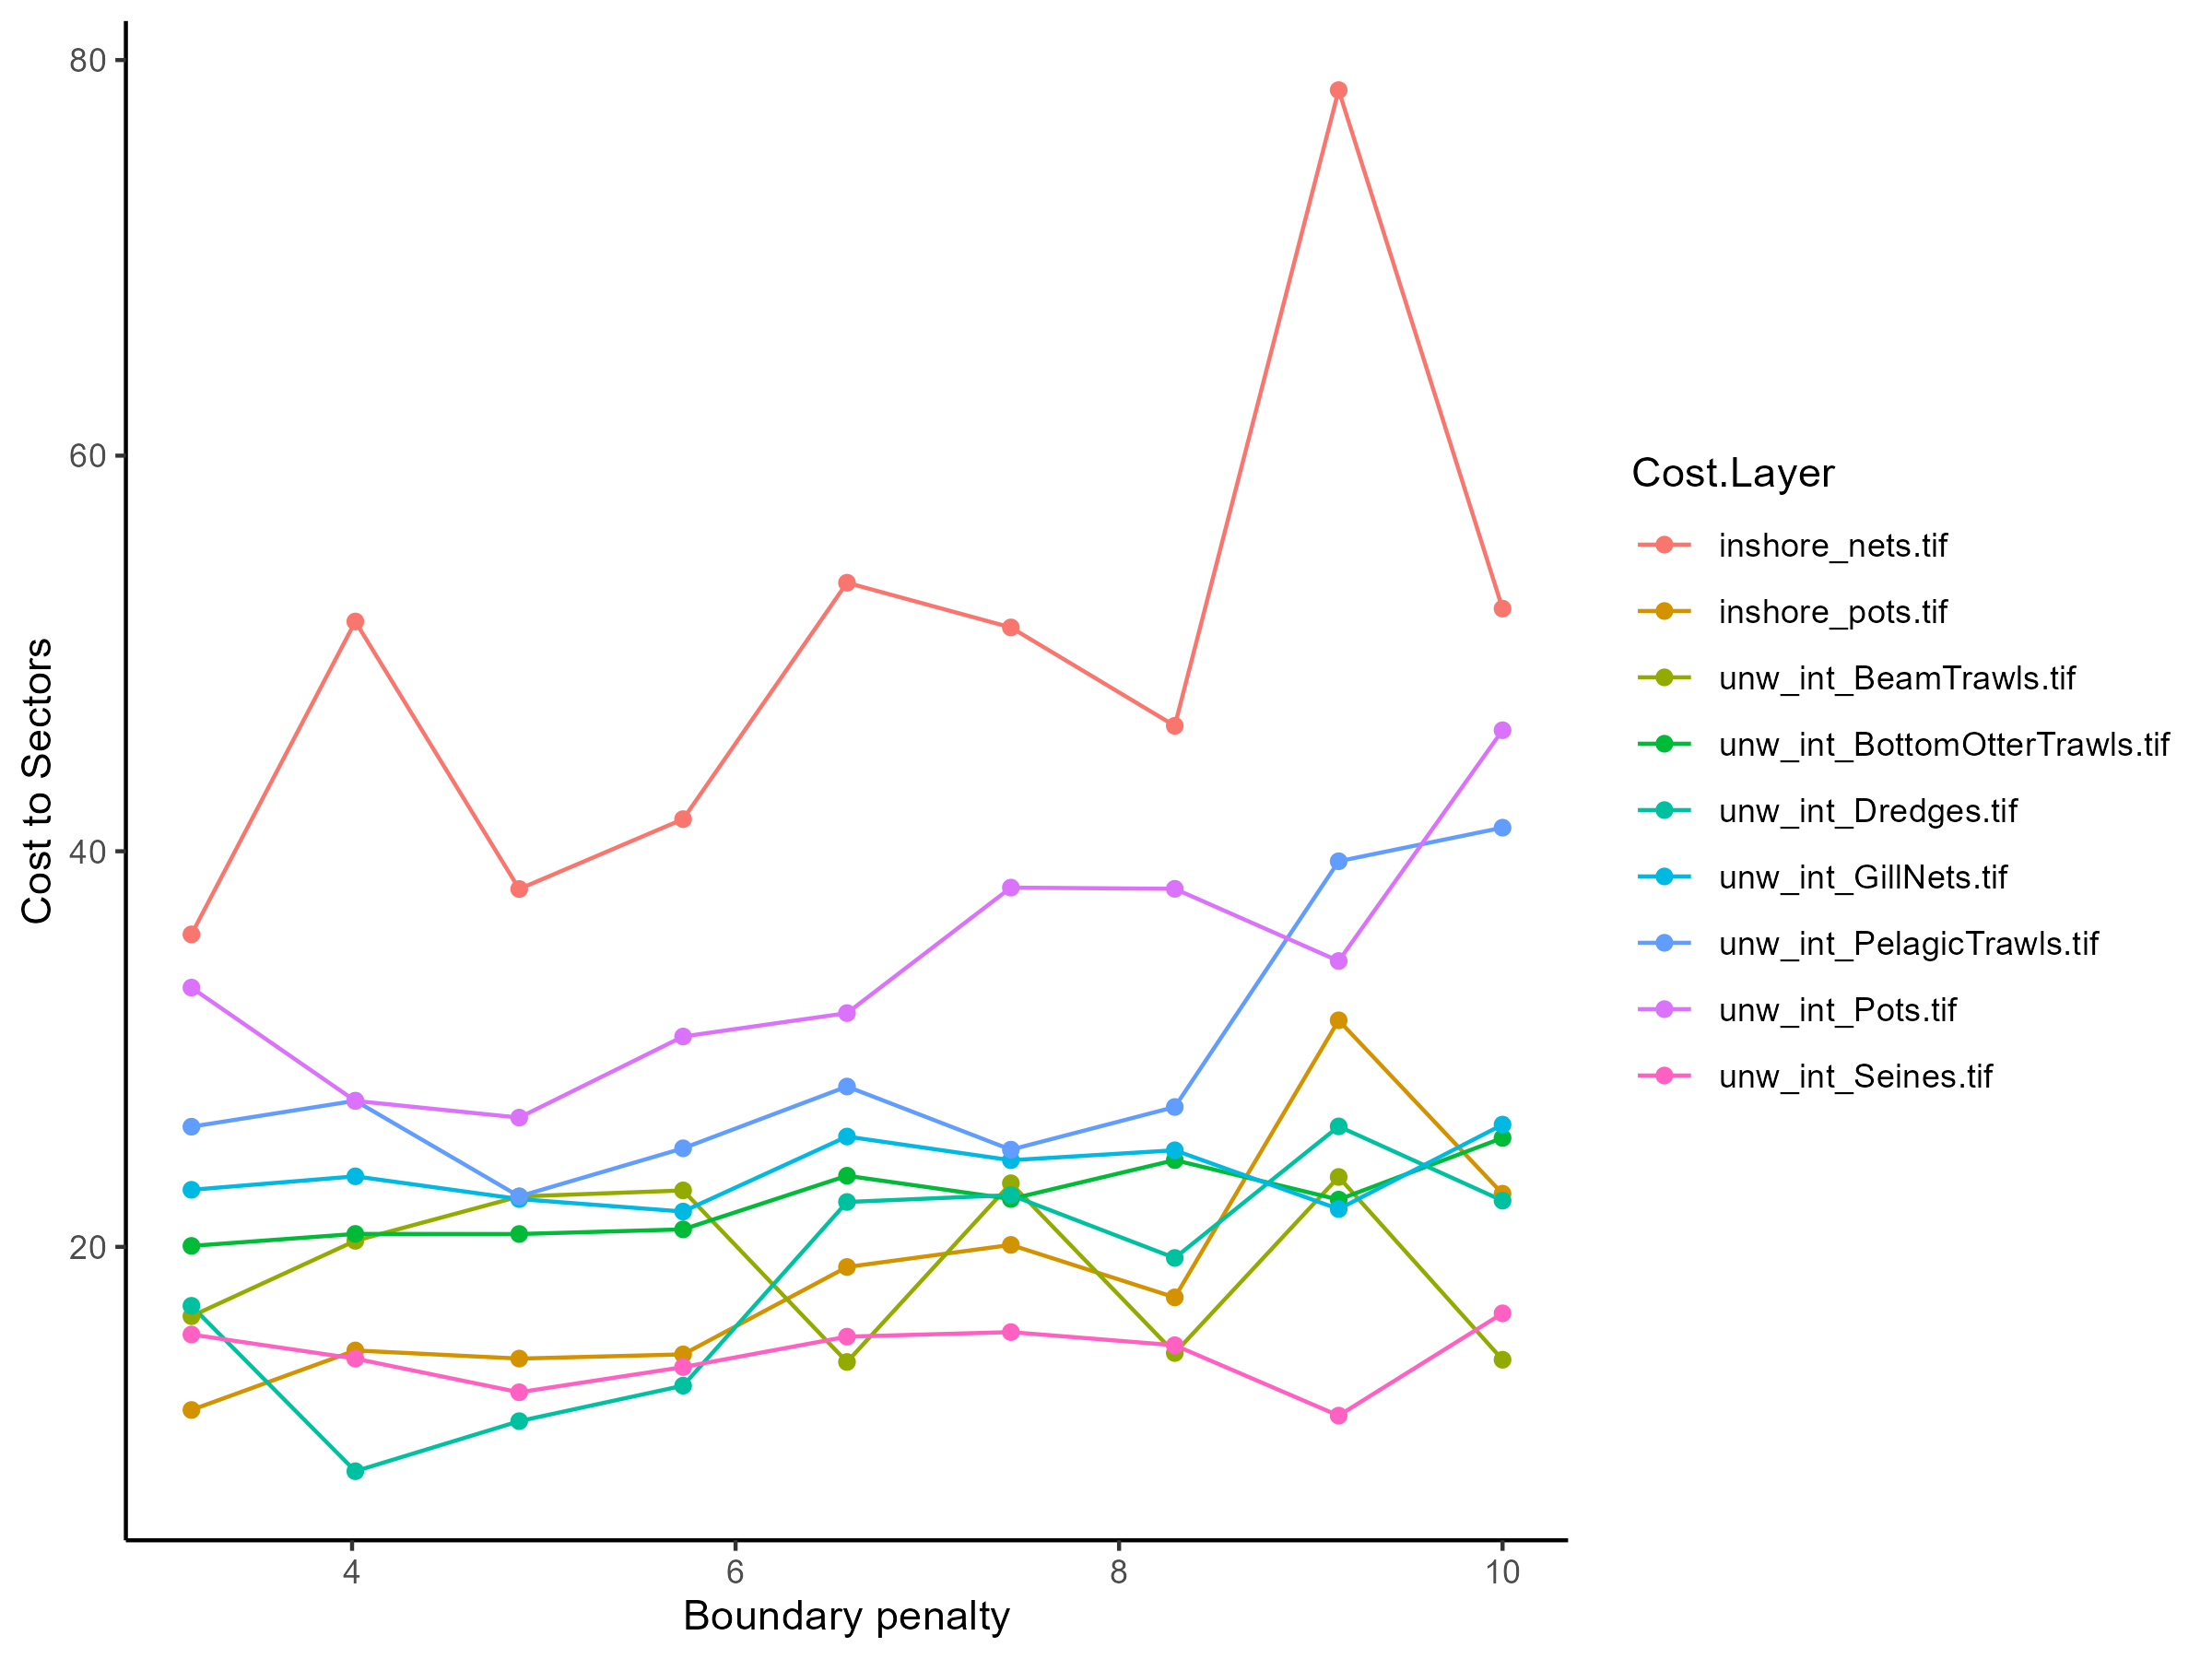

Source data for this figure (header and first rows):
, Solution Layer, Cost Layer, Cost Sum
1, bp_3.16228, inshore_nets.tif, 35.8
2, bp_3.16228, inshore_pots.tif, 11.75
3, bp_3.16228, unw_int_BeamTrawls.tif, 16.5
4, bp_3.16228, unw_int_BottomOtterTrawls.tif, 20.05
5, bp_3.16228, unw_int_Dredges.tif, 17.02
6, bp_3.16228, unw_int_GillNets.tif, 22.88
7, bp_3.16228, unw_int_PelagicTrawls.tif, 26.07
8, bp_3.16228, unw_int_Pots.tif, 33.11
9, bp_3.16228, unw_int_Seines.tif, 15.57
10, bp_4.01699, inshore_nets.tif, 51.62
11, bp_4.01699, inshore_pots.tif, 14.76
12, bp_4.01699, unw_int_BeamTrawls.tif, 20.31
13, bp_4.01699, unw_int_BottomOtterTrawls.tif, 20.65
14, bp_4.01699, unw_int_Dredges.tif, 8.658
15, bp_4.01699, unw_int_GillNets.tif, 23.57
16, bp_4.01699, unw_int_PelagicTrawls.tif, 27.39
17, bp_4.01699, unw_int_Pots.tif, 27.38
18, bp_4.01699, unw_int_Seines.tif, 14.35
19, bp_4.87171, inshore_nets.tif, 38.09
20, bp_4.87171, inshore_pots.tif, 14.35
21, bp_4.87171, unw_int_BeamTrawls.tif, 22.55
22, bp_4.87171, unw_int_BottomOtterTrawls.tif, 20.65
23, bp_4.87171, unw_int_Dredges.tif, 11.19
24, bp_4.87171, unw_int_GillNets.tif, 22.42
25, bp_4.87171, unw_int_PelagicTrawls.tif, 22.55
26, bp_4.87171, unw_int_Pots.tif, 26.53
27, bp_4.87171, unw_int_Seines.tif, 12.65
28, bp_5.72642, inshore_nets.tif, 41.62
29, bp_5.72642, inshore_pots.tif, 14.56
30, bp_5.72642, unw_int_BeamTrawls.tif, 22.85
31, bp_5.72642, unw_int_BottomOtterTrawls.tif, 20.89
32, bp_5.72642, unw_int_Dredges.tif, 12.98
33, bp_5.72642, unw_int_GillNets.tif, 21.79
34, bp_5.72642, unw_int_PelagicTrawls.tif, 24.98
35, bp_5.72642, unw_int_Pots.tif, 30.63
36, bp_5.72642, unw_int_Seines.tif, 13.92
37, bp_6.58114, inshore_nets.tif, 53.58
38, bp_6.58114, inshore_pots.tif, 18.98
39, bp_6.58114, unw_int_BeamTrawls.tif, 14.18
40, bp_6.58114, unw_int_BottomOtterTrawls.tif, 23.6
41, bp_6.58114, unw_int_Dredges.tif, 22.27
42, bp_6.58114, unw_int_GillNets.tif, 25.58
43, bp_6.58114, unw_int_PelagicTrawls.tif, 28.11
44, bp_6.58114, unw_int_Pots.tif, 31.82
45, bp_6.58114, unw_int_Seines.tif, 15.46
46, bp_7.43586, inshore_nets.tif, 51.32
47, bp_7.43586, inshore_pots.tif, 20.1
48, bp_7.43586, unw_int_BeamTrawls.tif, 23.22
49, bp_7.43586, unw_int_BottomOtterTrawls.tif, 22.42
50, bp_7.43586, unw_int_Dredges.tif, 22.62
51, bp_7.43586, unw_int_GillNets.tif, 24.38
52, bp_7.43586, unw_int_PelagicTrawls.tif, 24.91
53, bp_7.43586, unw_int_Pots.tif, 38.16
54, bp_7.43586, unw_int_Seines.tif, 15.69
55, bp_8.29057, inshore_nets.tif, 46.34
56, bp_8.29057, inshore_pots.tif, 17.45
57, bp_8.29057, unw_int_BeamTrawls.tif, 14.63
58, bp_8.29057, unw_int_BottomOtterTrawls.tif, 24.39
59, bp_8.29057, unw_int_Dredges.tif, 19.44
60, bp_8.29057, unw_int_GillNets.tif, 24.88
... 21 more rows
